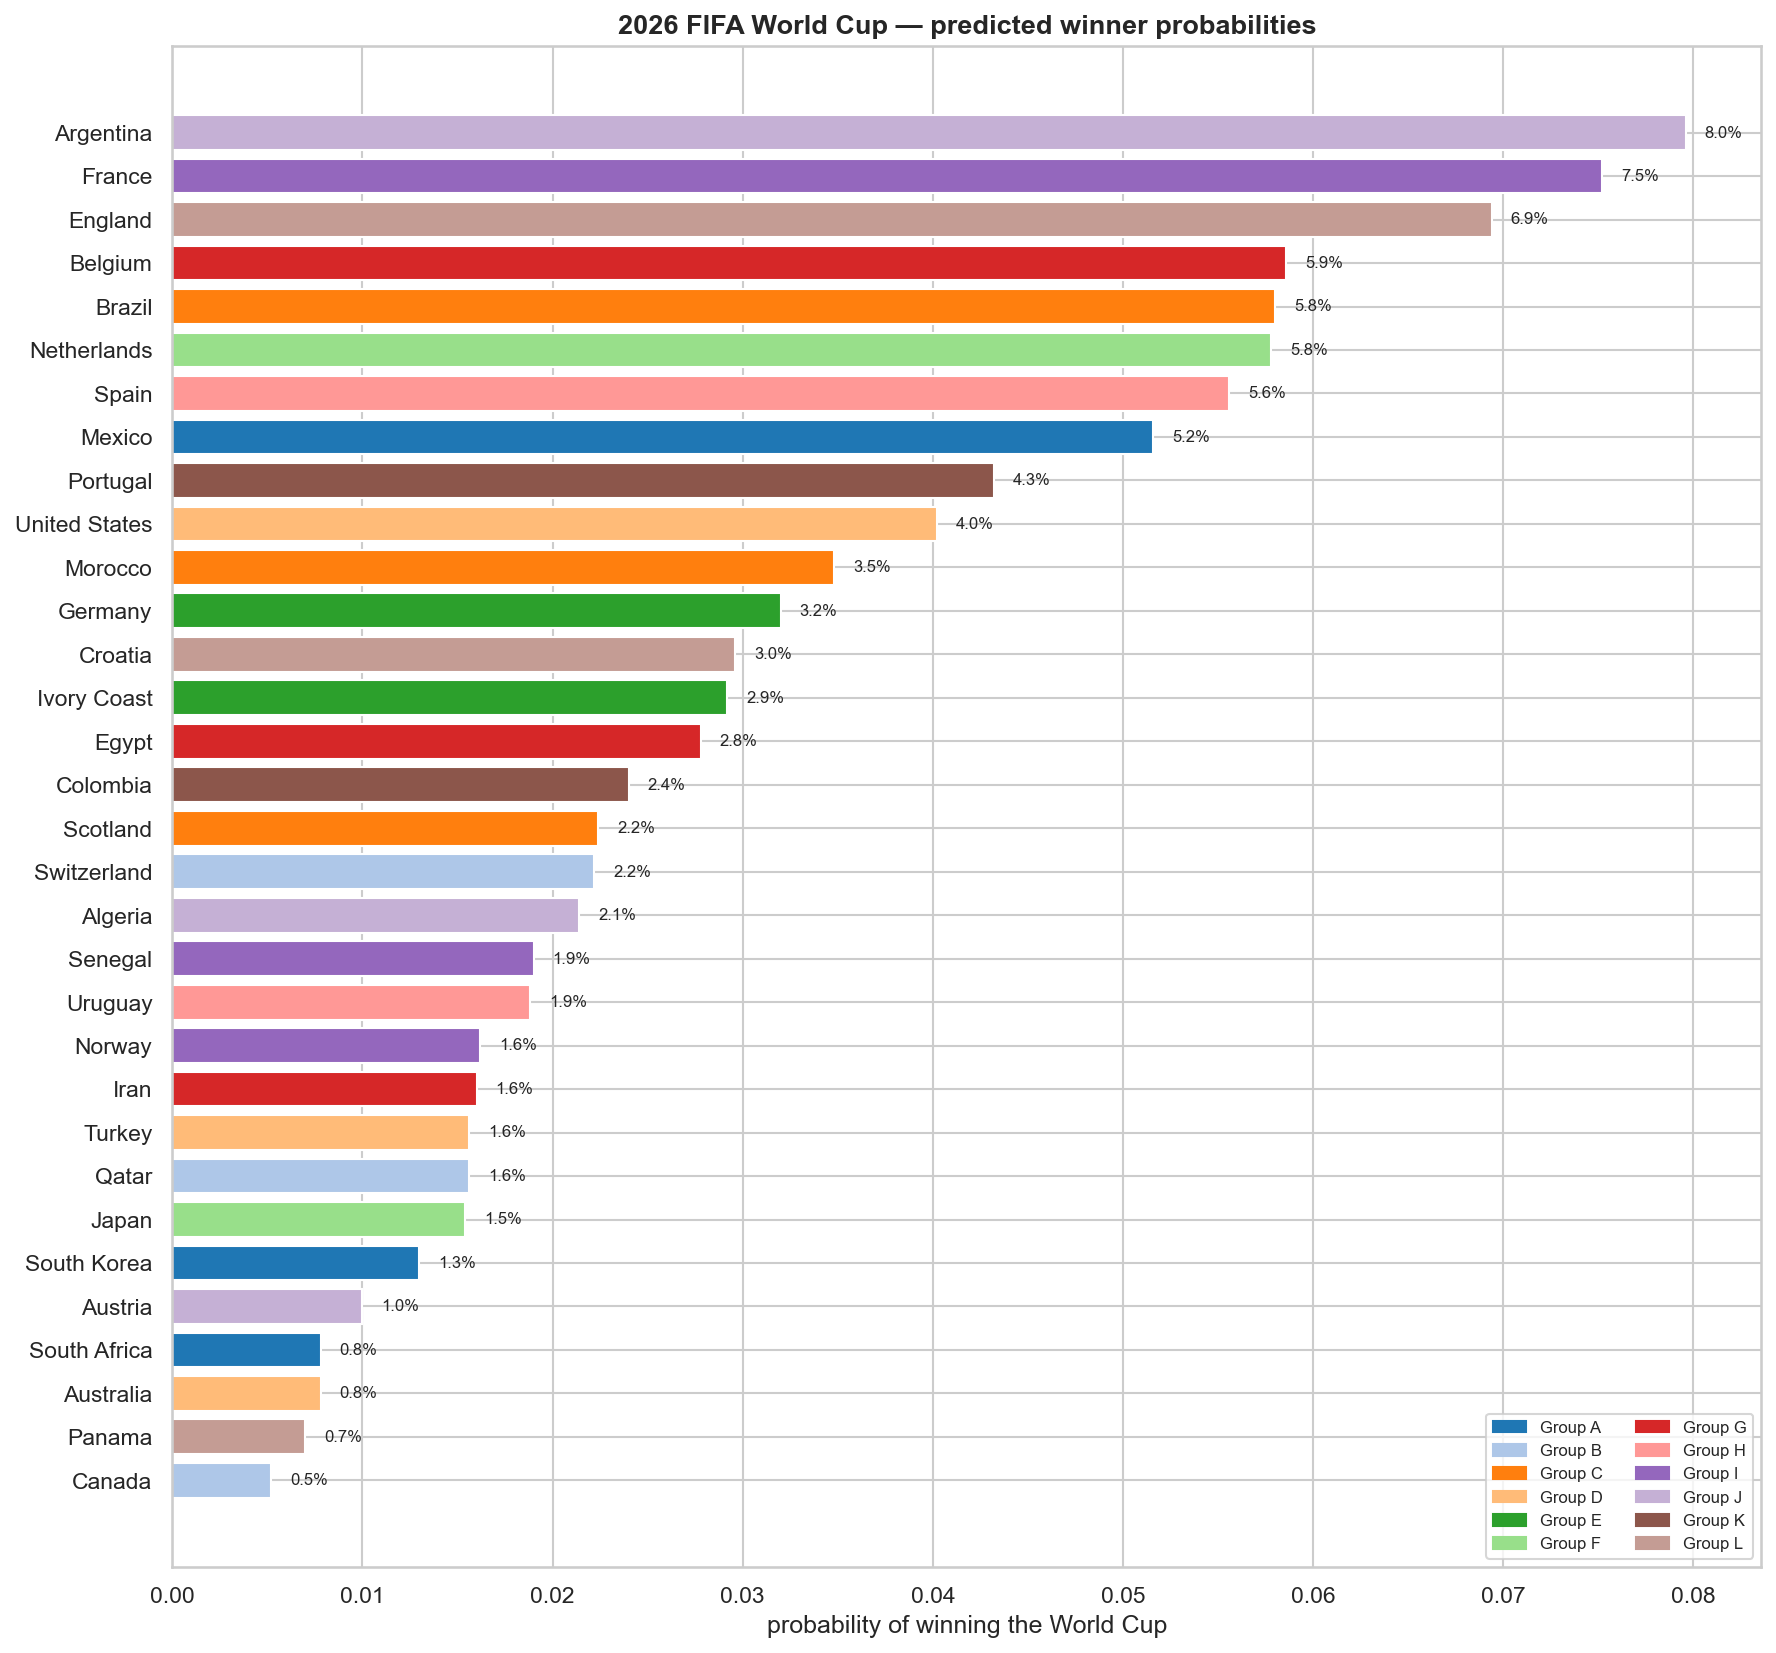

The table this chart was drawn from, first rows:
team, win_prob
Argentina, 0.0796
France, 0.0752
England, 0.0694
Belgium, 0.0586
Brazil, 0.058
Netherlands, 0.0578
Spain, 0.0556
Mexico, 0.0516
Portugal, 0.0432
United States, 0.0402
Morocco, 0.0348
Germany, 0.032
Croatia, 0.0296
Ivory Coast, 0.0292
Egypt, 0.0278
Colombia, 0.024
Scotland, 0.0224
Switzerland, 0.0222
Algeria, 0.0214
Senegal, 0.019
Uruguay, 0.0188
Norway, 0.0162
Iran, 0.016
Turkey, 0.0156
Qatar, 0.0156
Japan, 0.0154
South Korea, 0.013
Austria, 0.01
South Africa, 0.0078
Australia, 0.0078
Panama, 0.007
Canada, 0.0052
